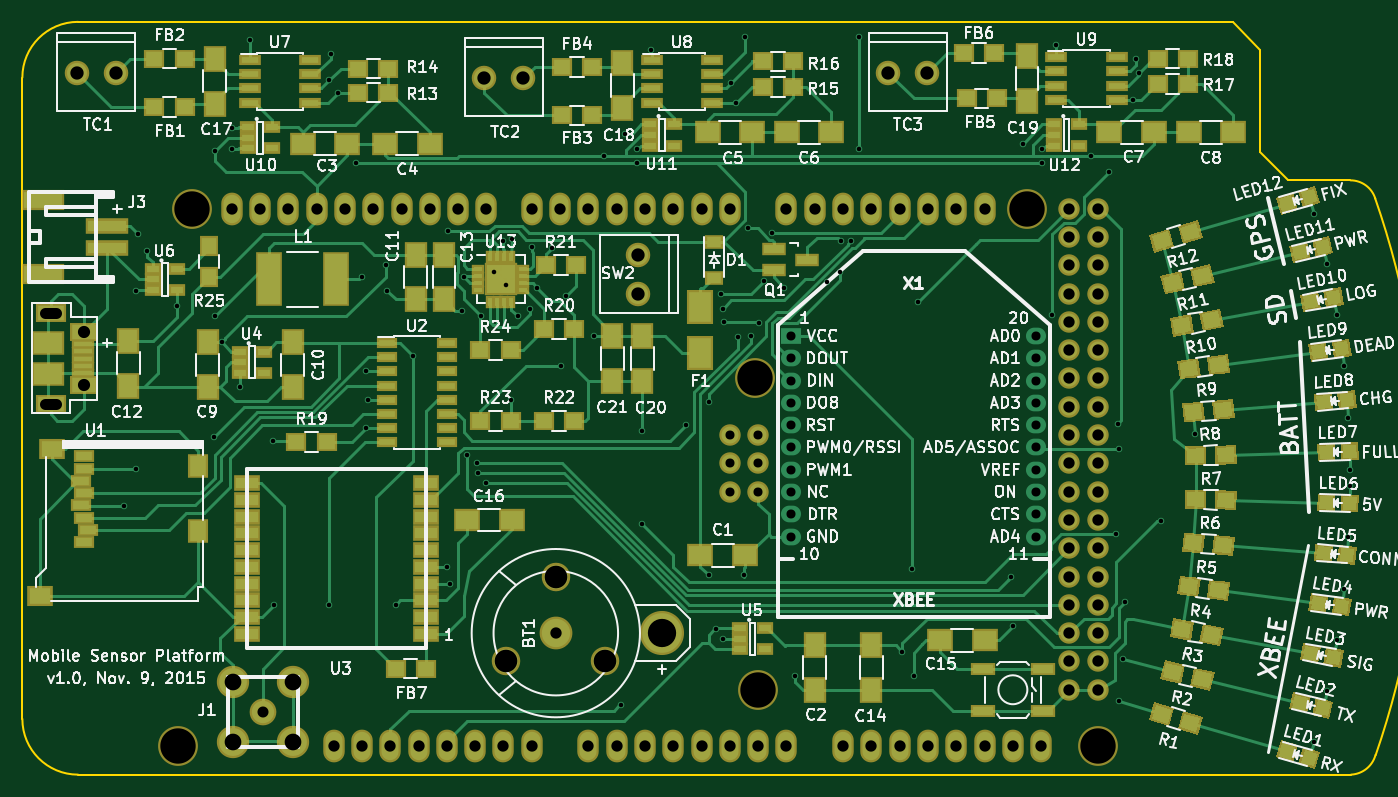
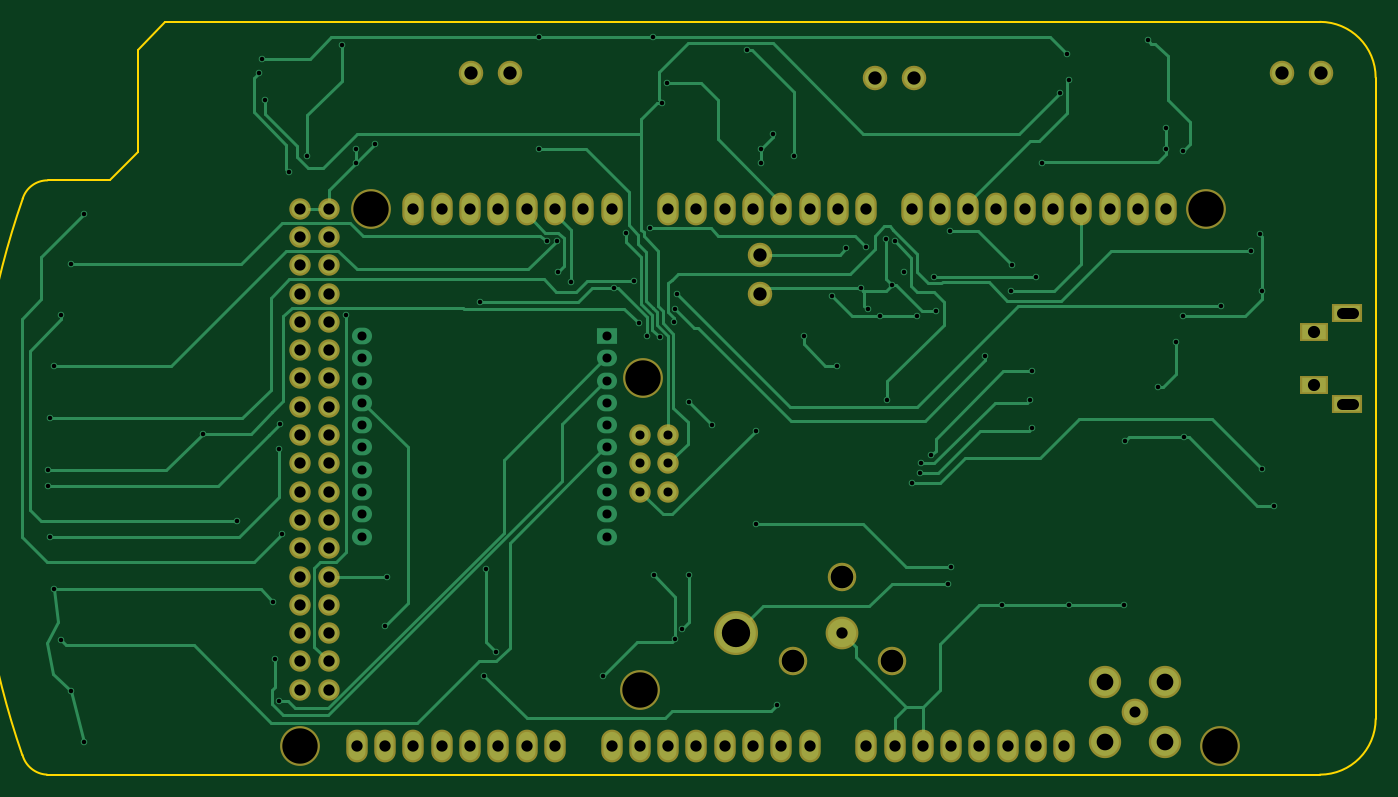
Circuit board: 9 layer files. Board 121.5 x 67.6 mm.
- bottom_copper: mobile-sensor-pcb-B_Cu.gbr (26956 bytes)
- bottom_mask: mobile-sensor-pcb-B_Mask.gbr (3678 bytes)
- bottom_silk: mobile-sensor-pcb-B_SilkS.gbr (284 bytes)
- outline: mobile-sensor-pcb-Edge_Cuts.gbr (1084 bytes)
- top_copper: mobile-sensor-pcb-F_Cu.gbr (62941 bytes)
- top_mask: mobile-sensor-pcb-F_Mask.gbr (18240 bytes)
- top_silk: mobile-sensor-pcb-F_SilkS.gbr (145851 bytes)
- drill: mobile-sensor-pcb-NPTH.drl (218 bytes)
- drill: mobile-sensor-pcb.drl (3423 bytes)

=== bottom_copper: mobile-sensor-pcb-B_Cu.gbr (26956 bytes, source omitted) ===
=== bottom_mask: mobile-sensor-pcb-B_Mask.gbr ===
G04 #@! TF.FileFunction,Soldermask,Bot*
%FSLAX46Y46*%
G04 Gerber Fmt 4.6, Leading zero omitted, Abs format (unit mm)*
G04 Created by KiCad (PCBNEW 4.0.0-rc1-stable) date 11/11/2015 4:04:06 PM*
%MOMM*%
G01*
G04 APERTURE LIST*
%ADD10C,0.100000*%
%ADD11O,1.924000X2.940000*%
%ADD12C,3.575000*%
%ADD13C,1.924000*%
%ADD14O,2.198320X2.198320*%
%ADD15C,3.956000*%
%ADD16C,2.940000*%
%ADD17C,2.559000*%
%ADD18R,2.701240X1.700480*%
%ADD19R,2.602180X1.700480*%
%ADD20C,2.398980*%
%ADD21C,2.900000*%
G04 APERTURE END LIST*
D10*
D11*
X119380000Y-101600000D03*
X121920000Y-101600000D03*
X124460000Y-101600000D03*
X127000000Y-101600000D03*
X129540000Y-101600000D03*
X132080000Y-101600000D03*
X134620000Y-101600000D03*
X137160000Y-101600000D03*
X142240000Y-149860000D03*
X139700000Y-149860000D03*
X137160000Y-149860000D03*
X134620000Y-149860000D03*
X124460000Y-149860000D03*
X119380000Y-149860000D03*
X116840000Y-149860000D03*
X127000000Y-149860000D03*
X129540000Y-149860000D03*
X132080000Y-149860000D03*
X114300000Y-149860000D03*
X111760000Y-149860000D03*
X109220000Y-149860000D03*
X101600000Y-149860000D03*
X104140000Y-149860000D03*
X106680000Y-149860000D03*
X96520000Y-149860000D03*
X93980000Y-149860000D03*
X91440000Y-149860000D03*
X86360000Y-149860000D03*
X83820000Y-149860000D03*
X114300000Y-101600000D03*
X111760000Y-101600000D03*
X109220000Y-101600000D03*
X106680000Y-101600000D03*
X104140000Y-101600000D03*
X101600000Y-101600000D03*
X99060000Y-101600000D03*
X96520000Y-101600000D03*
X92456000Y-101600000D03*
X89916000Y-101600000D03*
X87376000Y-101600000D03*
X84836000Y-101600000D03*
X82296000Y-101600000D03*
X79756000Y-101600000D03*
X77216000Y-101600000D03*
X74676000Y-101600000D03*
X88900000Y-149860000D03*
D12*
X147320000Y-149860000D03*
X140970000Y-101600000D03*
X66040000Y-101600000D03*
X64770000Y-149860000D03*
D13*
X144780000Y-104140000D03*
X147320000Y-104140000D03*
X144780000Y-106680000D03*
X147320000Y-106680000D03*
X144780000Y-109220000D03*
X147320000Y-109220000D03*
X144780000Y-111760000D03*
X147320000Y-111760000D03*
X144780000Y-101600000D03*
X147320000Y-101600000D03*
X147320000Y-114300000D03*
X144780000Y-114300000D03*
X144780000Y-116840000D03*
X147320000Y-116840000D03*
X144780000Y-119380000D03*
X147320000Y-119380000D03*
X144780000Y-121920000D03*
X147320000Y-121920000D03*
X144780000Y-124460000D03*
X147320000Y-124460000D03*
X144780000Y-127000000D03*
X147320000Y-127000000D03*
X144780000Y-129540000D03*
X147320000Y-129540000D03*
X144780000Y-132080000D03*
X147320000Y-132080000D03*
X144780000Y-134620000D03*
X147320000Y-134620000D03*
X144780000Y-137160000D03*
X147320000Y-137160000D03*
X144780000Y-139700000D03*
X147320000Y-139700000D03*
X144780000Y-142240000D03*
X147320000Y-142240000D03*
X144780000Y-144780000D03*
X147320000Y-144780000D03*
X114300000Y-121920000D03*
X116840000Y-121920000D03*
X114300000Y-124460000D03*
X116840000Y-124460000D03*
X114300000Y-127000000D03*
X116840000Y-127000000D03*
D12*
X116586000Y-116840000D03*
X116840000Y-144780000D03*
D11*
X81280000Y-149860000D03*
X78740000Y-149860000D03*
X72136000Y-101600000D03*
X69596000Y-101600000D03*
D14*
X59182000Y-89408000D03*
X55684420Y-89408000D03*
X95758000Y-89916000D03*
X92260420Y-89916000D03*
X132021580Y-89408000D03*
X128524000Y-89408000D03*
D15*
X108204000Y-139700000D03*
D16*
X98679000Y-139700000D03*
D17*
X98679000Y-134620000D03*
X94234000Y-142240000D03*
X103124000Y-142240000D03*
D14*
X106045000Y-109220000D03*
X106045000Y-105722420D03*
D18*
X53340000Y-110964980D03*
D19*
X56339740Y-112664240D03*
D18*
X53340000Y-119164100D03*
D19*
X56339740Y-117464840D03*
D20*
X72364600Y-146786600D03*
D21*
X75064620Y-144086580D03*
X69664580Y-144086580D03*
X69664580Y-149486620D03*
X75064620Y-149486620D03*
M02*

=== bottom_silk: mobile-sensor-pcb-B_SilkS.gbr ===
G04 #@! TF.FileFunction,Legend,Bot*
%FSLAX46Y46*%
G04 Gerber Fmt 4.6, Leading zero omitted, Abs format (unit mm)*
G04 Created by KiCad (PCBNEW 4.0.0-rc1-stable) date 11/11/2015 4:04:06 PM*
%MOMM*%
G01*
G04 APERTURE LIST*
%ADD10C,0.100000*%
G04 APERTURE END LIST*
D10*
M02*

=== outline: mobile-sensor-pcb-Edge_Cuts.gbr ===
G04 #@! TF.FileFunction,Profile,NP*
%FSLAX46Y46*%
G04 Gerber Fmt 4.6, Leading zero omitted, Abs format (unit mm)*
G04 Created by KiCad (PCBNEW 4.0.0-rc1-stable) date 11/11/2015 4:04:06 PM*
%MOMM*%
G01*
G04 APERTURE LIST*
%ADD10C,0.100000*%
%ADD11C,0.150000*%
G04 APERTURE END LIST*
D10*
D11*
X170054910Y-152399906D02*
G75*
G03X172247611Y-150640808I-118699J2394098D01*
G01*
X172228646Y-100694111D02*
G75*
G03X170000000Y-99060000I-2228646J-702689D01*
G01*
X161925000Y-96560000D02*
X164425000Y-99060000D01*
X159425000Y-84836000D02*
X161925000Y-87336000D01*
X50800000Y-147400000D02*
G75*
G03X55800000Y-152400000I5000000J0D01*
G01*
X55800000Y-84836000D02*
G75*
G03X50800000Y-89836000I0J-5000000D01*
G01*
X159425000Y-84836000D02*
X55800000Y-84836000D01*
X161925000Y-96560000D02*
X161925000Y-87336000D01*
X172265326Y-150646310D02*
G75*
G03X172212000Y-100660200I-71965326J24916310D01*
G01*
X164425000Y-99060000D02*
X170000000Y-99060000D01*
X50800000Y-147400000D02*
X50800000Y-89836000D01*
X55800000Y-152400000D02*
X170050000Y-152400000D01*
M02*

=== top_copper: mobile-sensor-pcb-F_Cu.gbr (62941 bytes, source omitted) ===
=== top_mask: mobile-sensor-pcb-F_Mask.gbr (18240 bytes, source omitted) ===
=== top_silk: mobile-sensor-pcb-F_SilkS.gbr (145851 bytes, source omitted) ===
=== drill: mobile-sensor-pcb-NPTH.drl ===
M48
;DRILL file {KiCad 4.0.0-rc1-stable} date 11/10/2015 9:36:19 AM
;FORMAT={-:-/ absolute / inch / decimal}
FMAT,2
INCH,TZ
T1C0.125
%
G90
G05
M72
T1
X2.55Y-5.9
X2.6Y-4.
X4.59Y-4.6
X4.6Y-5.7
X5.55Y-4.
X5.8Y-5.9
T0
M30

=== drill: mobile-sensor-pcb.drl ===
M48
;DRILL file {KiCad 4.0.0-rc1-stable} date 11/10/2015 9:36:19 AM
;FORMAT={-:-/ absolute / inch / decimal}
FMAT,2
INCH,TZ
T1C0.016
T2C0.032
T3C0.039
T4C0.040
T5C0.043
T6C0.047
T7C0.059
T8C0.080
T9C0.100
%
G90
G05
M72
T1
X2.358Y-5.049
X2.4Y-4.29
X2.403Y-4.921
X2.41Y-4.09
X2.44Y-4.15
X2.5466Y-4.3442
X2.677Y-4.807
X2.68Y-3.795
X2.68Y-4.38
X2.7048Y-4.4725
X2.74Y-3.715
X2.74Y-3.79
X2.7684Y-4.6316
X2.805Y-3.405
X2.885Y-4.822
X2.89Y-5.4
X3.082Y-5.4
X3.085Y-3.545
X3.09Y-3.455
X3.115Y-3.59
X3.18Y-3.84
X3.2Y-4.24
X3.215Y-4.575
X3.215Y-4.775
X3.22Y-4.675
X3.285Y-4.2
X3.29Y-4.29
X3.32Y-5.4
X3.38Y-4.52
X3.5Y-5.265
X3.505Y-4.08
X3.51Y-5.325
X3.555Y-4.36
X3.56Y-4.24
X3.57Y-4.87
X3.605Y-4.9
X3.61Y-4.935
X3.62Y-4.38
X3.64Y-4.97
X3.6654Y-4.2254
X3.7Y-4.1161
X3.71Y-4.27
X3.725Y-4.675
X3.7298Y-4.108
X3.75Y-4.38
X3.795Y-4.355
X3.8Y-4.135
X3.82Y-4.28
X3.87Y-4.14
X3.905Y-4.555
X3.92Y-4.31
X4.02Y-4.45
X4.055Y-3.815
X4.115Y-5.755
X4.13Y-3.735
X4.1732Y-3.79
X4.1732Y-3.8394
X4.19Y-4.785
X4.19Y-5.115
X4.22Y-3.4394
X4.345Y-4.765
X4.4248Y-5.295
X4.425Y-4.685
X4.45Y-5.485
X4.47Y-4.3
X4.475Y-4.355
X4.475Y-5.52
X4.48Y-4.4
X4.505Y-3.555
X4.5223Y-3.625
X4.53Y-4.455
X4.55Y-5.2956
X4.555Y-3.395
X4.565Y-4.07
X4.575Y-4.45
X4.604Y-4.4051
X4.62Y-4.255
X4.65Y-4.085
X4.6927Y-4.28
X4.73Y-5.65
X4.845Y-4.26
X4.89Y-4.225
X4.8937Y-4.115
X4.9294Y-4.1146
X4.955Y-3.395
X4.955Y-3.79
X5.11Y-5.565
X5.145Y-5.275
X5.15Y-5.65
X5.165Y-4.33
X5.495Y-5.3
X5.5Y-5.475
X5.535Y-3.77
X5.6032Y-3.79
X5.6032Y-3.8394
X5.64Y-4.375
X5.6537Y-3.4213
X5.775Y-3.815
X5.84Y-3.87
X5.865Y-5.15
X5.87Y-4.76
X5.875Y-4.85
X5.875Y-5.74
X5.89Y-5.59
X5.895Y-5.39
X5.9241Y-3.615
X5.935Y-3.47
X5.945Y-3.52
X6.025Y-5.105
X6.145Y-4.795
X6.565Y-4.02
X6.565Y-5.885
X6.61Y-4.195
X6.61Y-5.705
X6.645Y-4.375
X6.645Y-5.525
X6.67Y-4.555
X6.67Y-5.345
X6.685Y-4.74
X6.685Y-5.16
X6.69Y-4.925
X6.69Y-4.98
T2
X4.5Y-4.8
X4.5Y-4.9
X4.5Y-5.
X4.6Y-4.8
X4.6Y-4.9
X4.6Y-5.
X4.7169Y-4.45
X4.7169Y-4.5287
X4.7169Y-4.6075
X4.7169Y-4.6862
X4.7169Y-4.765
X4.7169Y-4.8437
X4.7169Y-4.9224
X4.7169Y-5.0012
X4.7169Y-5.0799
X4.7169Y-5.1587
X5.5831Y-4.45
X5.5831Y-4.5287
X5.5831Y-4.6075
X5.5831Y-4.6862
X5.5831Y-4.765
X5.5831Y-4.8437
X5.5831Y-4.9224
X5.5831Y-5.0012
X5.5831Y-5.0799
X5.5831Y-5.1587
T3
X2.849Y-5.779
T4
X2.74Y-4.
X2.84Y-4.
X2.94Y-4.
X3.04Y-4.
X3.1Y-5.9
X3.14Y-4.
X3.2Y-5.9
X3.24Y-4.
X3.3Y-5.9
X3.34Y-4.
X3.4Y-5.9
X3.44Y-4.
X3.5Y-5.9
X3.54Y-4.
X3.6Y-5.9
X3.64Y-4.
X3.7Y-5.9
X3.8Y-4.
X3.8Y-5.9
X3.885Y-5.5
X3.9Y-4.
X4.Y-4.
X4.Y-5.9
X4.1Y-4.
X4.1Y-5.9
X4.2Y-4.
X4.2Y-5.9
X4.3Y-4.
X4.3Y-5.9
X4.4Y-4.
X4.4Y-5.9
X4.5Y-4.
X4.5Y-5.9
X4.6Y-5.9
X4.7Y-4.
X4.7Y-5.9
X4.8Y-4.
X4.9Y-4.
X4.9Y-5.9
X5.Y-4.
X5.Y-5.9
X5.1Y-4.
X5.1Y-5.9
X5.2Y-4.
X5.2Y-5.9
X5.3Y-4.
X5.3Y-5.9
X5.4Y-4.
X5.4Y-5.9
X5.5Y-5.9
X5.6Y-5.9
X5.7Y-4.
X5.7Y-4.1
X5.7Y-4.2
X5.7Y-4.3
X5.7Y-4.4
X5.7Y-4.5
X5.7Y-4.6
X5.7Y-4.7
X5.7Y-4.8
X5.7Y-4.9
X5.7Y-5.
X5.7Y-5.1
X5.7Y-5.2
X5.7Y-5.3
X5.7Y-5.4
X5.7Y-5.5
X5.7Y-5.6
X5.7Y-5.7
X5.8Y-4.
X5.8Y-4.1
X5.8Y-4.2
X5.8Y-4.3
X5.8Y-4.4
X5.8Y-4.5
X5.8Y-4.6
X5.8Y-4.7
X5.8Y-4.8
X5.8Y-4.9
X5.8Y-5.
X5.8Y-5.1
X5.8Y-5.2
X5.8Y-5.3
X5.8Y-5.4
X5.8Y-5.5
X5.8Y-5.6
X5.8Y-5.7
T5
X2.2181Y-4.4356
X2.2181Y-4.6246
T6
X2.1923Y-3.52
X2.33Y-3.52
X3.6323Y-3.54
X3.77Y-3.54
X4.175Y-4.1623
X4.175Y-4.3
X5.06Y-3.52
X5.1977Y-3.52
T7
X2.7427Y-5.6727
X2.7427Y-5.8853
X2.9553Y-5.6727
X2.9553Y-5.8853
T8
X3.71Y-5.6
X3.885Y-5.3
X4.06Y-5.6
T9
X4.26Y-5.5
T3
X2.0804Y-4.3687G85X2.1197Y-4.3687
G05
X2.0804Y-4.6915G85X2.1197Y-4.6915
G05
T0
M30

